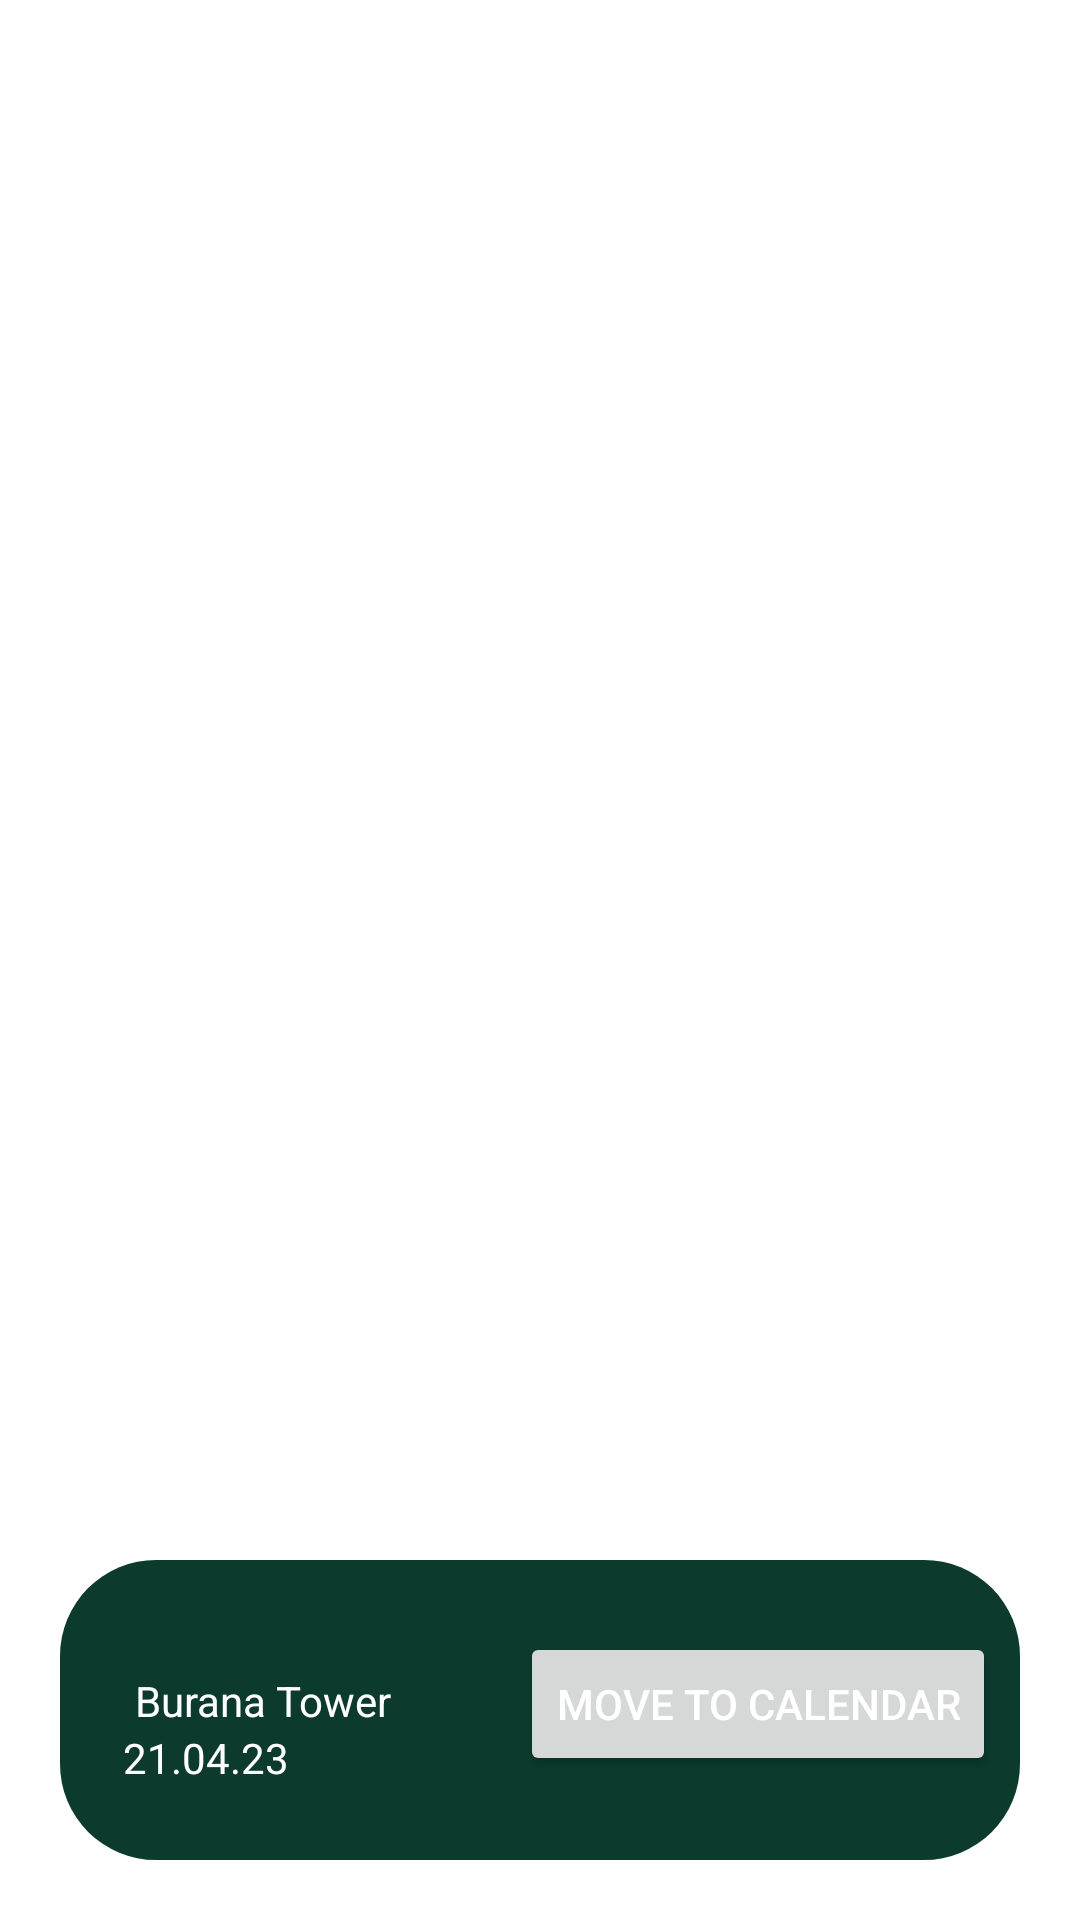

Android layout source for this screen:
<!-- AndroidManifest.xml: application theme Theme.Finaldemo -->
<!-- res/layout/liked_item.xml -->
<?xml version="1.0" encoding="utf-8"?>
<androidx.constraintlayout.widget.ConstraintLayout
    xmlns:android="http://schemas.android.com/apk/res/android"
    xmlns:app="http://schemas.android.com/apk/res-auto"
    xmlns:tools="http://schemas.android.com/tools"
    android:layout_width="match_parent"
    android:layout_height="wrap_content"
    android:background="@color/white"
    android:orientation="vertical">

    <TextView
        android:id="@+id/postBackground"
        android:layout_width="match_parent"
        android:layout_height="100dp"
        android:layout_margin="20dp"
        android:background="@drawable/rounded_rectangle"
        app:layout_constraintBottom_toBottomOf="parent"
        app:layout_constraintTop_toTopOf="parent"
        app:layout_constraintVertical_bias="1.0"
        tools:layout_editor_absoluteX="15dp" />

    <TextView
        android:id="@+id/locationName"
        android:layout_width="wrap_content"
        android:layout_height="wrap_content"
        android:layout_margin="25dp"
        android:layout_marginStart="20dp"
        android:text="Burana Tower"
        android:textColor="@android:color/white"
        app:layout_constraintBottom_toBottomOf="@+id/postBackground"
        app:layout_constraintStart_toStartOf="@+id/postBackground"
        app:layout_constraintTop_toTopOf="@+id/postBackground"
        app:layout_constraintVertical_bias="0.395" />

    <TextView
        android:id="@+id/locationDate"
        android:layout_width="wrap_content"
        android:layout_height="wrap_content"
        android:text="21.04.23"
        android:textColor="@android:color/white"
        app:layout_constraintEnd_toEndOf="@+id/postBackground"
        app:layout_constraintHorizontal_bias="0.079"
        app:layout_constraintStart_toStartOf="@+id/postBackground"
        app:layout_constraintTop_toBottomOf="@+id/locationName" />

    <Button
        android:id="@+id/button"
        android:layout_width="wrap_content"
        android:layout_height="wrap_content"
        android:layout_marginTop="24dp"
        android:layout_marginEnd="8dp"
        android:text="Move to calendar"
        android:textColor="@android:color/white"
        app:layout_constraintEnd_toEndOf="@+id/postBackground"
        app:layout_constraintTop_toTopOf="@+id/postBackground" />
</androidx.constraintlayout.widget.ConstraintLayout>
<!-- resources referenced by this layout -->
<resources>
  <color name="white">#FEFAEO</color>
  <!-- drawable rounded_rectangle (drawable) -->
  <shape xmlns:android="http://schemas.android.com/apk/res/android"
      android:shape="rectangle">
  
      <solid android:color="#0C3B2E" />
  
      <corners android:radius="32dp" />
  
  </shape>
  <style name="Theme.Finaldemo" parent="Theme.MaterialComponents.DayNight.DarkActionBar">
          
          <item name="colorPrimary">@color/purple_500</item>
          <item name="colorPrimaryVariant">@color/purple_700</item>
          <item name="colorOnPrimary">@color/white</item>
          
          <item name="colorSecondary">@color/teal_200</item>
          <item name="colorSecondaryVariant">@color/teal_700</item>
          <item name="colorOnSecondary">@color/black</item>
          
          <item name="android:statusBarColor" tools:targetApi="l">?attr/colorPrimaryVariant</item>
          
      </style>
  <color name="purple_500"> #8D9773</color>
  <color name="purple_700">#8D9773</color>
  <color name="teal_200">#FF7CAB</color>
  <color name="teal_700">#FF7CAB</color>
  <color name="black">#252828</color>
</resources>
